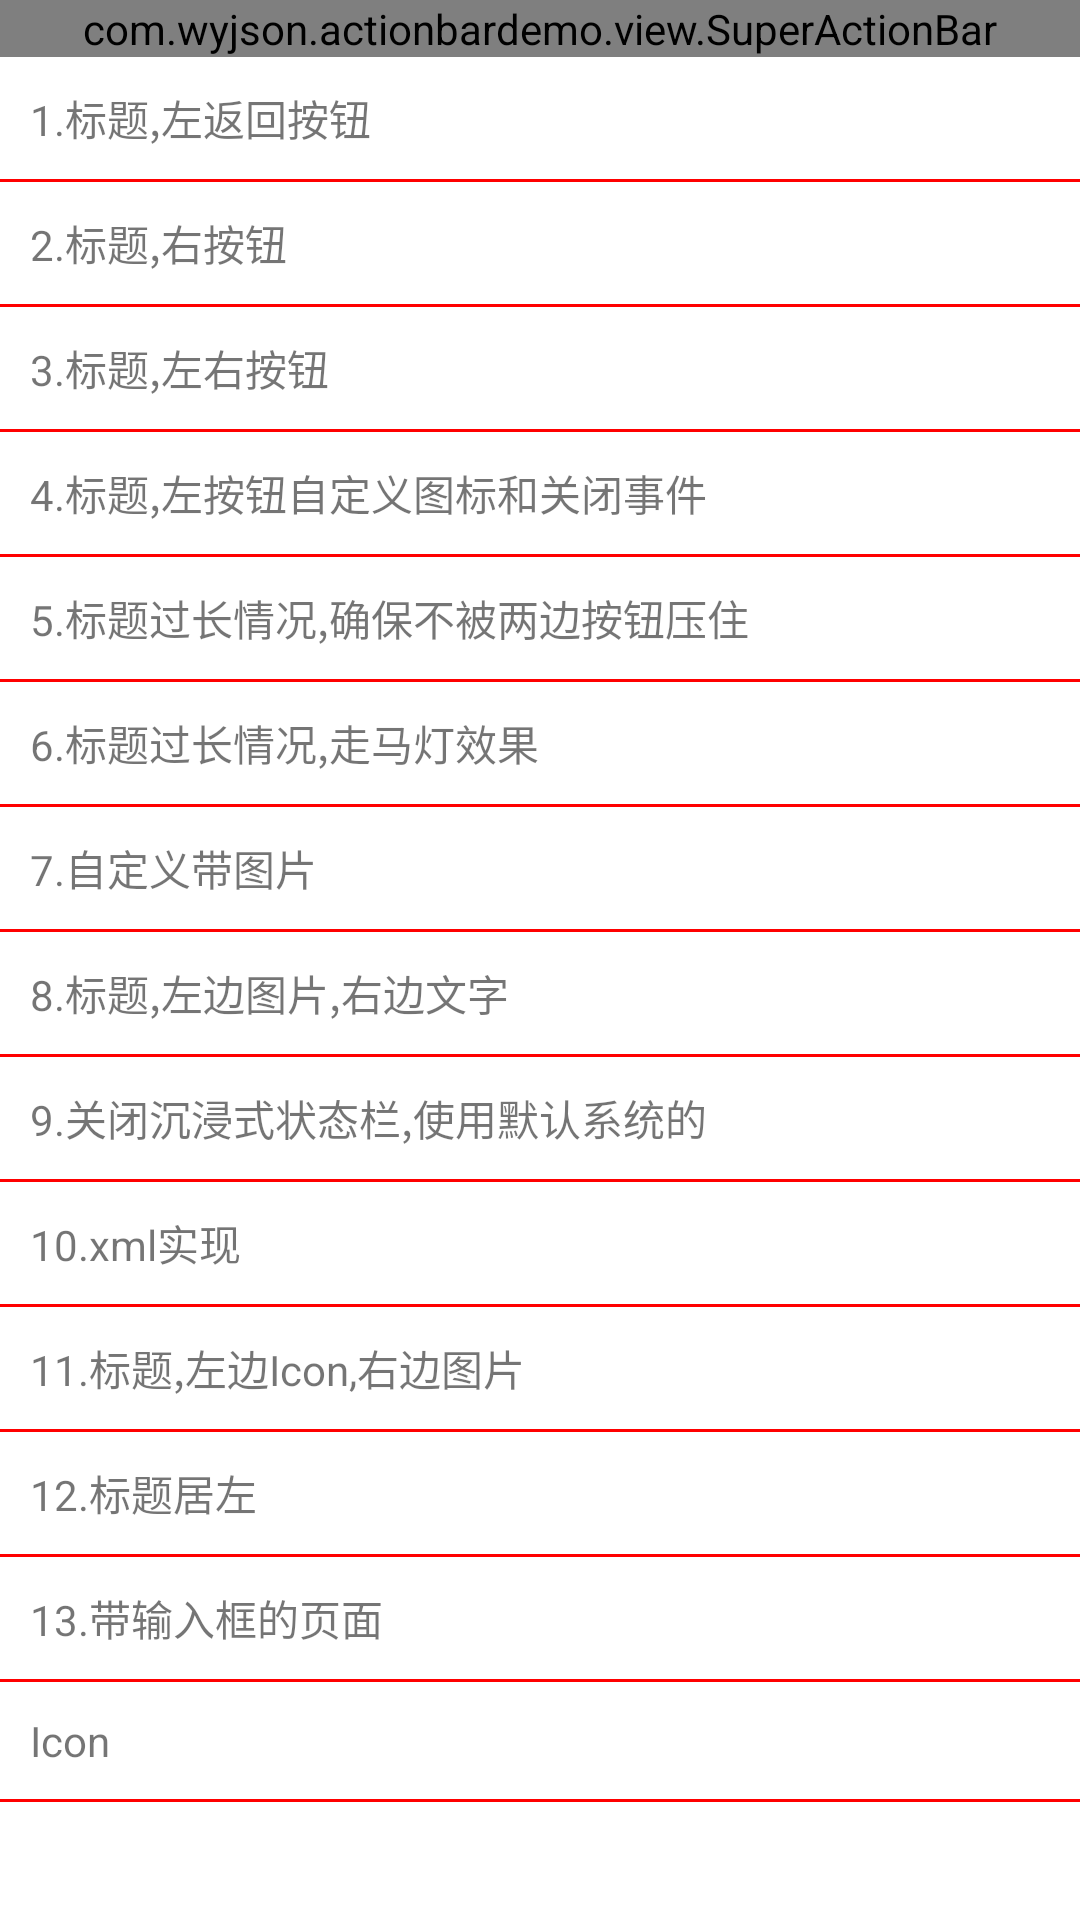

Produce the Android XML layout that renders to this screen, including the resource entries it uses.
<!-- AndroidManifest.xml: application theme AppTheme -->
<!-- res/layout/activity_main.xml -->
<?xml version="1.0" encoding="utf-8"?>
<LinearLayout xmlns:android="http://schemas.android.com/apk/res/android"
    xmlns:tools="http://schemas.android.com/tools"
    android:id="@+id/ll_content"
    android:layout_width="match_parent"
    android:layout_height="match_parent"
    android:orientation="vertical"
    tools:context=".activity.MainActivity">

    <include layout="@layout/include_action_bar" />

    <TextView
        android:id="@+id/tv_test1"
        android:layout_width="match_parent"
        android:layout_height="wrap_content"
        android:onClick="onClick"
        android:padding="10dp"
        android:text="1.标题,左返回按钮" />

    <View
        android:layout_width="match_parent"
        android:layout_height="1dp"
        android:background="#ff0000" />

    <TextView
        android:id="@+id/tv_test2"
        android:layout_width="match_parent"
        android:layout_height="wrap_content"
        android:onClick="onClick"
        android:padding="10dp"
        android:text="2.标题,右按钮" />

    <View
        android:layout_width="match_parent"
        android:layout_height="1dp"
        android:background="#ff0000" />

    <TextView
        android:id="@+id/tv_test3"
        android:layout_width="match_parent"
        android:layout_height="wrap_content"
        android:onClick="onClick"
        android:padding="10dp"
        android:text="3.标题,左右按钮" />

    <View
        android:layout_width="match_parent"
        android:layout_height="1dp"
        android:background="#ff0000" />

    <TextView
        android:id="@+id/tv_test4"
        android:layout_width="match_parent"
        android:layout_height="wrap_content"
        android:onClick="onClick"
        android:padding="10dp"
        android:text="4.标题,左按钮自定义图标和关闭事件" />

    <View
        android:layout_width="match_parent"
        android:layout_height="1dp"
        android:background="#ff0000" />

    <TextView
        android:id="@+id/tv_test5"
        android:layout_width="match_parent"
        android:layout_height="wrap_content"
        android:onClick="onClick"
        android:padding="10dp"
        android:text="5.标题过长情况,确保不被两边按钮压住" />

    <View
        android:layout_width="match_parent"
        android:layout_height="1dp"
        android:background="#ff0000" />

    <TextView
        android:id="@+id/tv_test6"
        android:layout_width="match_parent"
        android:layout_height="wrap_content"
        android:onClick="onClick"
        android:padding="10dp"
        android:text="6.标题过长情况,走马灯效果" />

    <View
        android:layout_width="match_parent"
        android:layout_height="1dp"
        android:background="#ff0000" />

    <TextView
        android:id="@+id/tv_test7"
        android:layout_width="match_parent"
        android:layout_height="wrap_content"
        android:onClick="onClick"
        android:padding="10dp"
        android:text="7.自定义带图片" />

    <View
        android:layout_width="match_parent"
        android:layout_height="1dp"
        android:background="#ff0000" />

    <TextView
        android:id="@+id/tv_test8"
        android:layout_width="match_parent"
        android:layout_height="wrap_content"
        android:onClick="onClick"
        android:padding="10dp"
        android:text="8.标题,左边图片,右边文字" />

    <View
        android:layout_width="match_parent"
        android:layout_height="1dp"
        android:background="#ff0000" />

    <TextView
        android:id="@+id/tv_test9"
        android:layout_width="match_parent"
        android:layout_height="wrap_content"
        android:onClick="onClick"
        android:padding="10dp"
        android:text="9.关闭沉浸式状态栏,使用默认系统的" />

    <View
        android:layout_width="match_parent"
        android:layout_height="1dp"
        android:background="#ff0000" />

    <TextView
        android:id="@+id/tv_test10"
        android:layout_width="match_parent"
        android:layout_height="wrap_content"
        android:onClick="onClick"
        android:padding="10dp"
        android:text="10.xml实现" />

    <View
        android:layout_width="match_parent"
        android:layout_height="1dp"
        android:background="#ff0000" />

    <TextView
        android:id="@+id/tv_test11"
        android:layout_width="match_parent"
        android:layout_height="wrap_content"
        android:onClick="onClick"
        android:padding="10dp"
        android:text="11.标题,左边Icon,右边图片" />

    <View
        android:layout_width="match_parent"
        android:layout_height="1dp"
        android:background="#ff0000" />

    <TextView
        android:id="@+id/tv_test12"
        android:layout_width="match_parent"
        android:layout_height="wrap_content"
        android:onClick="onClick"
        android:padding="10dp"
        android:text="12.标题居左" />

    <View
        android:layout_width="match_parent"
        android:layout_height="1dp"
        android:background="#ff0000" />

    <TextView
        android:id="@+id/tv_test13"
        android:layout_width="match_parent"
        android:layout_height="wrap_content"
        android:onClick="onClick"
        android:padding="10dp"
        android:text="13.带输入框的页面" />

    <View
        android:layout_width="match_parent"
        android:layout_height="1dp"
        android:background="#ff0000" />

    <TextView
        android:id="@+id/tv_icon"
        android:layout_width="match_parent"
        android:layout_height="wrap_content"
        android:onClick="onClick"
        android:padding="10dp"
        android:text="Icon" />

    <View
        android:layout_width="match_parent"
        android:layout_height="1dp"
        android:background="#ff0000" />

</LinearLayout>
<!-- res/layout/include_action_bar.xml (included above) -->
<?xml version="1.0" encoding="utf-8"?>
<com.wyjson.actionbardemo.view.SuperActionBar xmlns:android="http://schemas.android.com/apk/res/android"
    xmlns:app="http://schemas.android.com/apk/res-auto"
    android:id="@+id/super_action_bar"
    android:layout_width="match_parent"
    android:layout_height="wrap_content"
    android:background="@color/super_action_bar_background_color"
    app:super_action_bar_style="title_only"
    app:super_action_bar_title_text="@string/app_name" />
<!-- resources referenced by this layout -->
<resources>
  <color name="super_action_bar_background_color">@color/theme_color</color>
  <dimen name="base_action_bar_elevation">4dp</dimen>
  <string name="app_name">ActionBarDemo</string>
  <style name="AppTheme" parent="Base.Theme.AppCompat.Light.DarkActionBar">
          <item name="colorAccent">@color/theme_color</item>
          <item name="colorPrimary">@color/colorPrimary</item>
          <item name="android:windowBackground">@color/layout_bg</item>
      </style>
  <color name="theme_color">#51BA97</color>
  <color name="colorPrimary">@color/super_action_bar_background_color</color>
  <color name="layout_bg">@android:color/white</color>
</resources>
